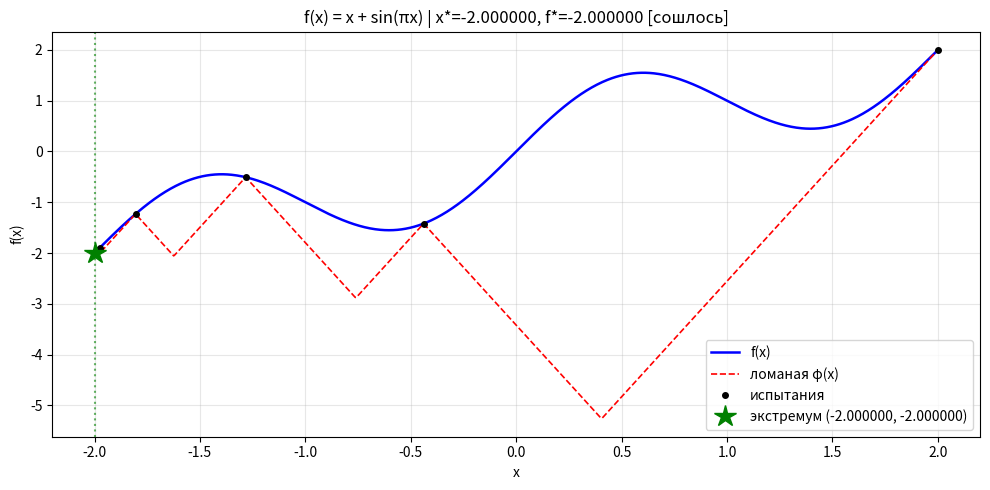
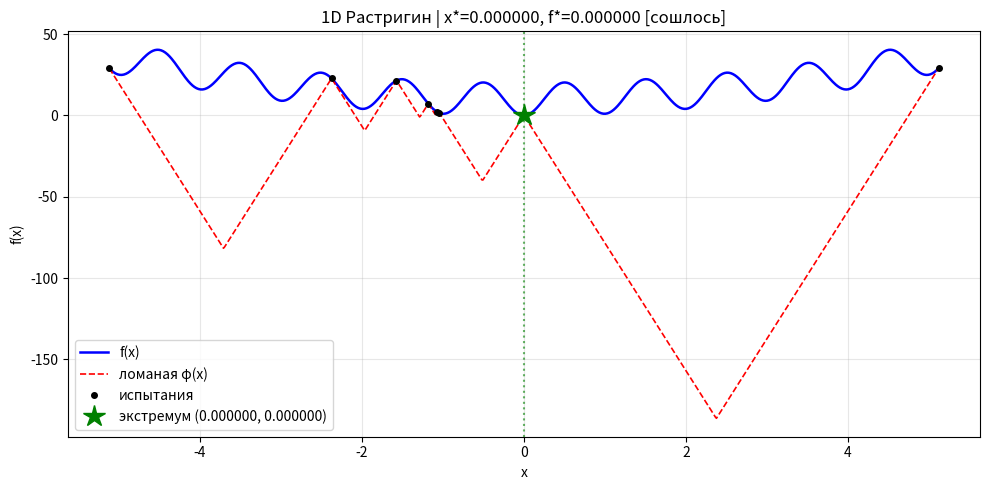
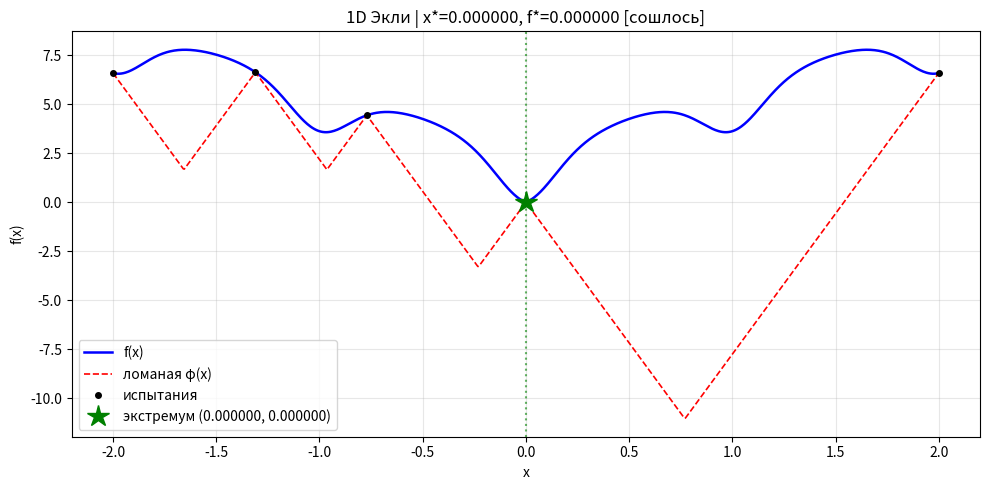
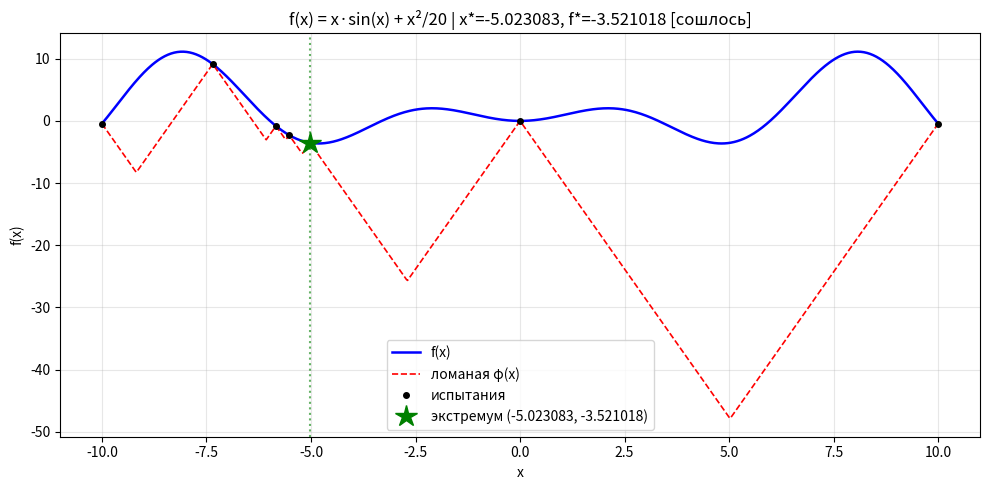
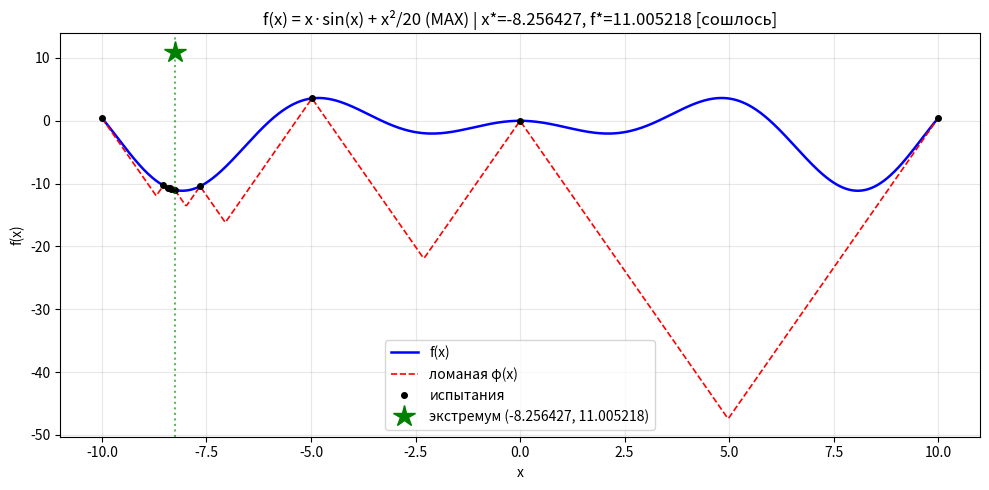
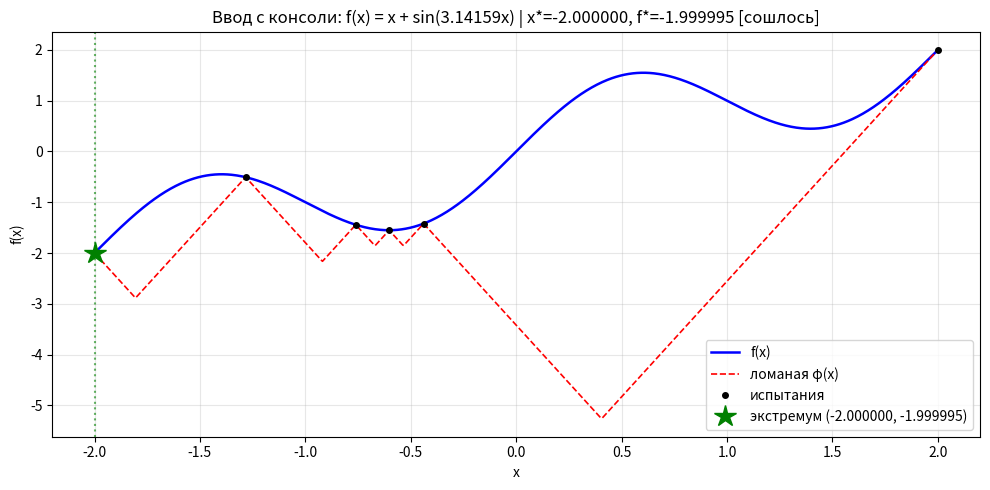

Write the Python code that produced these figures, in order.
"""
Лабораторная работа №2. Метод ломаных (Пиявского)
Поиск глобального экстремума липшицевой функции на отрезке [a, b]
"""

import numpy as np
import matplotlib.pyplot as plt
import time
from dataclasses import dataclass
from typing import Callable, List, Tuple

# ПАРСЕР ФУНКЦИИ ИЗ СТРОКИ
SAFE_NAMESPACE = {
    "x": None,
    "sin": np.sin, "cos": np.cos, "tan": np.tan,
    "exp": np.exp, "log": np.log, "sqrt": np.sqrt,
    "abs": np.abs, "pi": np.pi, "e": np.e,
    "arcsin": np.arcsin, "arccos": np.arccos, "arctan": np.arctan,
    "sinh": np.sinh, "cosh": np.cosh, "tanh": np.tanh,
}
def make_function(expr: str) -> Callable[[float], float]:
    """Превращает строку в вектор функцию numpy"""
    code = compile(expr, "<func>", "eval")

    def f(x):
        env = dict(SAFE_NAMESPACE)
        env["x"] = x
        return eval(code, {"__builtins__": {}}, env)

    return f


# МЕТОД ЛОМАНЫХ
@dataclass
class Result:
    x_min: float
    f_min: float
    iterations: int
    elapsed: float
    history: List[Tuple[float, float]]
    L: float
    converged: bool  # достигнута ли точность eps (а не max_iter)


def estimate_lipschitz(f: Callable, a: float, b: float, n: int = 1000) -> float:
    """
    Оценка константы Липшица L = max |f'(x)| численно.
    Только для оценки L, не для поиска минимума.
    """
    xs = np.linspace(a, b, n)
    ys = f(xs)
    slopes = np.abs(np.diff(ys) / np.diff(xs))
    L = float(np.max(slopes))
    return L * 1.1 if L > 0 else 1.0


def _vertex(x1: float, y1: float, x2: float, y2: float, L: float) -> float:
    """
    Точка пересечения двух конусов (вершина ломаной) между испытаниями
    (x1, y1) и (x2, y2), x1 < x2.
    x = (y1 - y2 + L*(x1 + x2)) / (2L)
    """
    return (y1 - y2 + L * (x1 + x2)) / (2.0 * L)


def _broken_value_at(xv: float, points: List[Tuple[float, float]],
                     L: float) -> float:
    """
    Значение ломаной phi(x) = max_i (y_i - L*|xv - x_i|) в точке xv.
    Считаем максимум по ВСЕМ испытаниям, а не только по соседям —
    это защищает от ошибок, если в вершине активен "чужой" конус.
    """
    best = -np.inf
    for xi, yi in points:
        v = yi - L * abs(xv - xi)
        if v > best:
            best = v
    return best


def broken_lines(f: Callable, a: float, b: float, eps: float,
                 L: float | None = None,
                 maximize: bool = False,
                 max_iter: int = 100_000) -> Result:
    """
    Метод ломаных (Пиявского).
    """
    t0 = time.perf_counter()

    if maximize:
        g = lambda x: -f(x)
    else:
        g = f

    if L is None:
        L = estimate_lipschitz(g, a, b)

    # Начальные испытания: концы отрезка
    points = [(a, float(g(a))), (b, float(g(b)))]

    converged = False
    for it in range(1, max_iter + 1):
        points.sort(key=lambda p: p[0])

        # Шаг 1: для каждого интервала между соседними испытаниями
        # находим вершину ломаной и её высоту (значение ломаной там).
        best_R = -np.inf
        best_x = None

        for i in range(len(points) - 1):
            x1, y1 = points[i]
            x2, y2 = points[i + 1]
            if x2 - x1 < 1e-15:
                continue
            xv = _vertex(x1, y1, x2, y2, L)
            # Защита: вершина должна лежать внутри интервала
            if xv <= x1 or xv >= x2:
                # конусы не пересекаются внутри — берём середину
                xv = 0.5 * (x1 + x2)
            R = _broken_value_at(xv, points, L)
            if R > best_R:
                best_R = R
                best_x = xv

        # Шаг 2: критерий остановки.
        # f_best — лучшая верхняя оценка минимума (лучшее испытание).
        # best_R — лучшая нижняя оценка (максимум ломаной, ломаная под графиком).
        # Истинный минимум f* лежит в [best_R, f_best].
        # Если f_best - best_R <= eps, значит f_best - f* <= eps — точность достигнута.
        f_best = min(y for _, y in points)
        if best_x is None or (f_best - best_R) <= eps:
            converged = (best_x is not None) and ((f_best - best_R) <= eps)
            break

        # Шаг 3: новое испытание в вершине ломаной.
        # Защита от зацикливания: если точка слишком близка к уже имеющейся,
        # сдвигаем в середину текущего "лучшего" интервала.
        if any(abs(best_x - px) < 1e-12 for px, _ in points):
            # ищем интервал, где достигается best_R, и берём его середину
            for i in range(len(points) - 1):
                x1, _ = points[i]
                x2, _ = points[i + 1]
                if x1 <= best_x <= x2 and (x2 - x1) > 1e-12:
                    best_x = 0.5 * (x1 + x2)
                    break

        y_new = float(g(best_x))
        points.append((best_x, y_new))

    elapsed = time.perf_counter() - t0

    best_x, best_y = min(points, key=lambda p: p[1])
    f_val = -best_y if maximize else best_y

    return Result(
        x_min=best_x,
        f_min=f_val,
        iterations=len(points) - 2,
        elapsed=elapsed,
        history=points,
        L=L,
        converged=converged,
    )


# ВИЗУАЛИЗАЦИЯ
def plot_result(f: Callable, a: float, b: float, res: Result,
                title: str = "", maximize: bool = False):
    """Строит график функции, ломаную и найденную точку"""
    if maximize:
        g_plot = lambda x: -f(x)
    else:
        g_plot = f

    L = res.L
    pts = sorted(res.history, key=lambda p: p[0])
    xs_hist = np.array([p[0] for p in pts])
    ys_hist = np.array([p[1] for p in pts])

    xs_plot = np.linspace(a, b, 800)
    lower = np.full_like(xs_plot, -np.inf)
    for xi, yi in pts:
        cone = yi - L * np.abs(xs_plot - xi)
        lower = np.maximum(lower, cone)

    fig, ax = plt.subplots(figsize=(10, 5))
    ax.plot(xs_plot, g_plot(xs_plot), 'b-', label='f(x)', linewidth=1.8)
    ax.plot(xs_plot, lower, 'r--', label='ломаная φ(x)', linewidth=1.2)
    ax.plot(xs_hist, ys_hist, 'ko', markersize=4, label='испытания')

    ax.plot(res.x_min, res.f_min, 'g*', markersize=16,
            label=f'экстремум ({res.x_min:.6f}, {res.f_min:.6f})')
    ax.axvline(res.x_min, color='g', linestyle=':', alpha=0.6)

    ax.set_xlabel('x')
    ax.set_ylabel('f(x)')
    status = "сошлось" if res.converged else "НЕ сошлось (max_iter)"
    ax.set_title((title or f'Метод ломаных: x*={res.x_min:.6f}, '
                          f'f*={res.f_min:.6f}, итераций={res.iterations}')
                 + f" [{status}]")
    ax.legend(loc='best')
    ax.grid(True, alpha=0.3)
    plt.tight_layout()
    plt.show()


# ТЕСТОВЫЕ ФУНКЦИИ
def test1_sin(x):
    """f(x) = x + sin(pi*x) на [-2, 2] (два локальных минимума)"""
    return x + np.sin(np.pi * x)


def test2_rastrigin_1d(x):
    """1D Растригин: f(x) = x^2 - 10*cos(2*pi*x) + 10"""
    return x ** 2 - 10 * np.cos(2 * np.pi * x) + 10


def test3_ackley_1d(x):
    """1D Экли (упрощённая)"""
    return (-20 * np.exp(-0.2 * np.abs(x))
            - np.exp(np.cos(2 * np.pi * x)) + np.e + 20)


def test4_multimodal(x):
    """f(x) = x*sin(x) + x^2/20 на [-10, 10]"""
    return x * np.sin(x) + x ** 2 / 20.0


def run_demo(name: str, f: Callable, a: float, b: float,
             eps: float, maximize: bool = False):
    print("\n")
    print(f"  {name}")
    print(f"  отрезок [{a}, {b}], eps = {eps}, "
          f"{'Максимум' if maximize else 'Минимум'}")
    print('=' * 60)

    res = broken_lines(f, a, b, eps, maximize=maximize)
    print(f"  L (оценка)        : {res.L:.4f}")
    print(f"  x*                : {res.x_min:.8f}")
    print(f"  f(x*)             : {res.f_min:.8f}")
    print(f"  итераций          : {res.iterations}")
    print(f"  сошлось           : {res.converged}")
    print(f"  время             : {res.elapsed * 1000:.2f} мс")

    plot_result(f, a, b, res,
                title=f"{name} | x*={res.x_min:.6f}, f*={res.f_min:.6f}",
                maximize=maximize)


if __name__ == "__main__":
    run_demo("f(x) = x + sin(πx)", test1_sin, -2, 2, 1e-3)
    run_demo("1D Растригин", test2_rastrigin_1d, -5.12, 5.12, 1e-3)
    run_demo("1D Экли", test3_ackley_1d, -2, 2, 1e-3)
    run_demo("f(x) = x·sin(x) + x²/20", test4_multimodal, -10, 10, 1e-3)
    run_demo("f(x) = x·sin(x) + x²/20 (MAX)", test4_multimodal, -10, 10, 1e-3,
             maximize=True)

    user_f = make_function("x + sin(3.14159*x)")
    run_demo("Ввод с консоли: f(x) = x + sin(3.14159x)",
             user_f, -2, 2, 1e-3)
